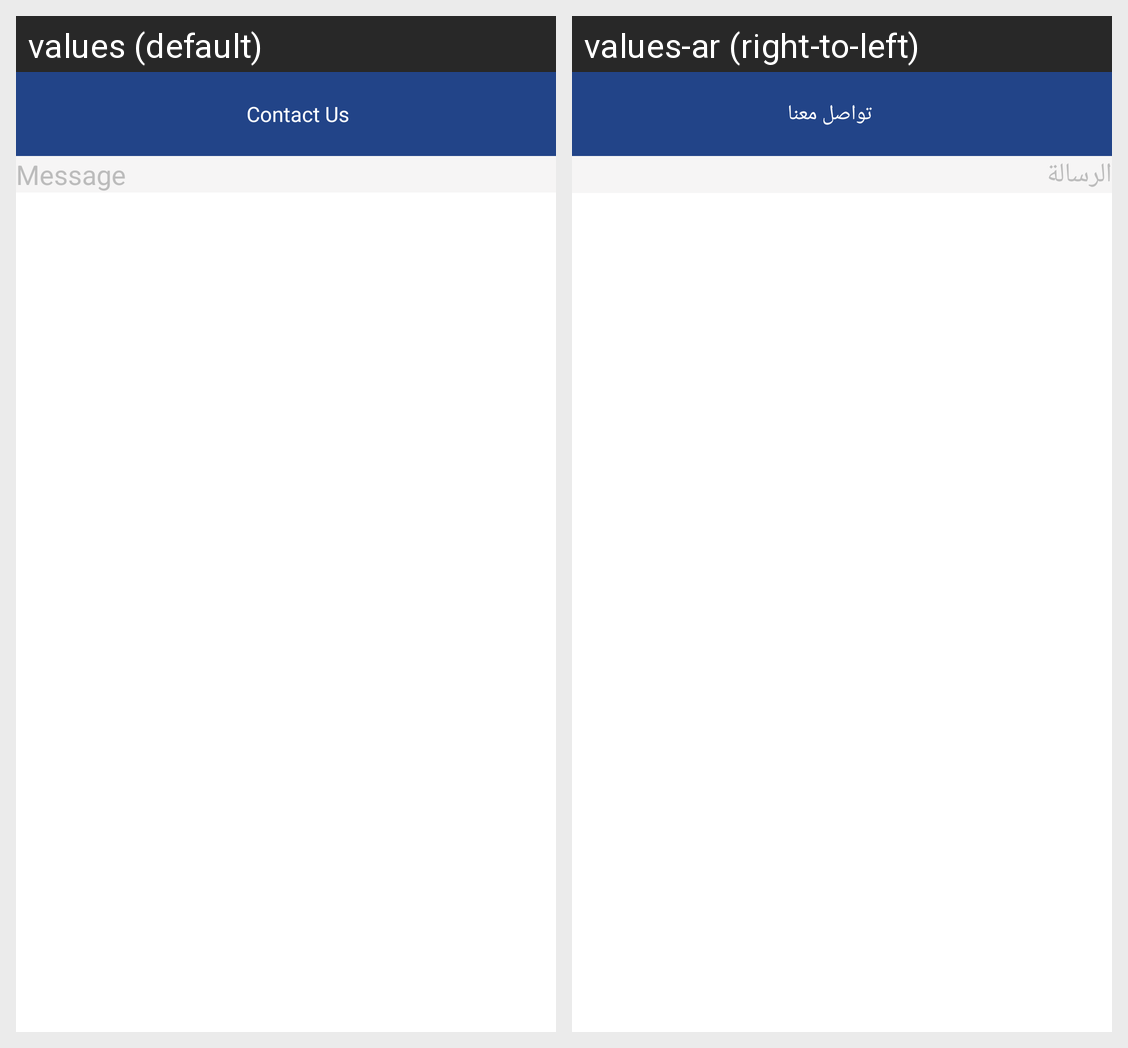

For this localized Android screen grid, give each drawn string resource with its value in every locale shown.
Android screen res/layout/fragment_contact__us.xml rendered under 2 locales, left to right: values (default), values-ar (right-to-left). Device: Nexus 5 (rendered at 1080×1920; each locale shown at half size, 540×960, under a caption strip naming it); theme AppTheme.NoActionBar.
Strings drawn on this screen, with the default value and each locale's value (text and hints the layout hard-codes, and strings that could not be matched under every locale, appear in the picture but are not listed):

contactus
  values: Contact Us
  values-ar: تواصل معنا

message
  values: Message
  values-ar: الرسالة
